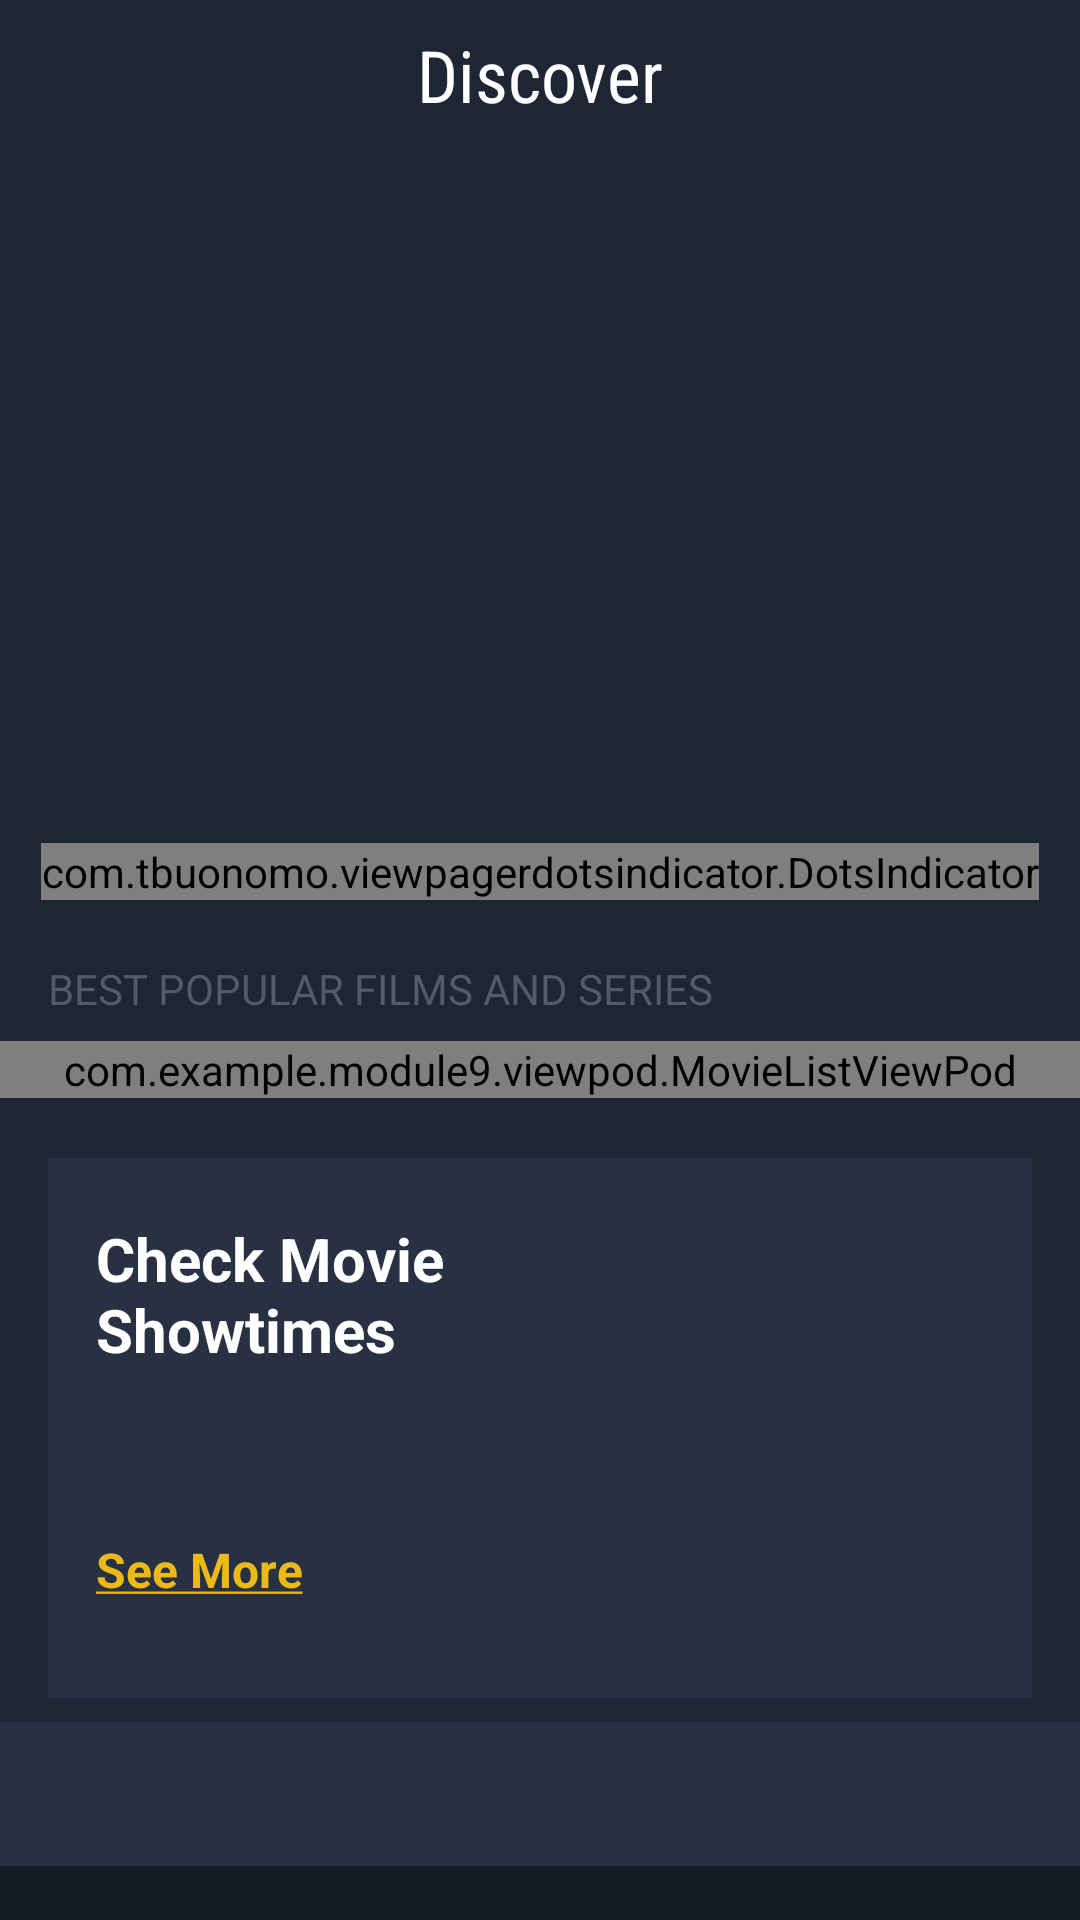

Reconstruct the res/layout file that produces this screen, plus the resources it refers to.
<!-- AndroidManifest.xml: application theme Theme.Module9 -->
<!-- res/layout/activity_main.xml -->
<?xml version="1.0" encoding="utf-8"?>
<androidx.coordinatorlayout.widget.CoordinatorLayout xmlns:android="http://schemas.android.com/apk/res/android"
    xmlns:app="http://schemas.android.com/apk/res-auto"
    xmlns:tools="http://schemas.android.com/tools"
    android:layout_width="match_parent"
    android:layout_height="match_parent"
    android:background="@color/colorPrimary"
    tools:context=".activities.MainActivity">














    <RelativeLayout
        android:layout_width="match_parent"
        android:layout_height="match_parent">

        <RelativeLayout
            android:id = "@+id/rlToolBar"
            android:layout_marginStart= "@dimen/margin_medium"
            android:layout_marginEnd = "@dimen/margin_medium"
            android:layout_width="match_parent"
            android:layout_height="@dimen/height_toolbar">

            <androidx.appcompat.widget.AppCompatTextView
                android:layout_width="match_parent"
                android:layout_height="match_parent"
                android:gravity="center"
                android:text="@string/lbl_toolbar"
                android:textColor="@color/white"
                android:textSize="@dimen/text_heading_1x"
                app:fontFamily="sans-serif-condensed" />

            <androidx.appcompat.widget.AppCompatImageView
                android:id ="@+id/ivSearch"
                android:layout_width="@dimen/margin_xlarge"
                android:layout_height="match_parent"
                android:layout_alignParentRight="true"
                android:layout_marginRight="@dimen/margin_medium_2"
                android:src="@drawable/ic_baseline_search_24"/>

        </RelativeLayout>

        <androidx.core.widget.NestedScrollView
            android:layout_below = "@id/rlToolBar"
            android:layout_width="match_parent"
            android:layout_height="match_parent">

            <RelativeLayout
                android:layout_width="match_parent"
                android:layout_height="match_parent">

                <FrameLayout
                    android:id="@+id/flBanner"
                    android:layout_width="match_parent"
                    android:layout_height="wrap_content">

                    <androidx.viewpager2.widget.ViewPager2
                        android:id="@+id/viewPagerBanner"
                        android:layout_width="match_parent"
                        android:layout_height="@dimen/height_banner" />

                    <com.tbuonomo.viewpagerdotsindicator.DotsIndicator
                        android:id="@+id/dotsIndicatorBanner"
                        android:layout_width="wrap_content"
                        android:layout_height="wrap_content"
                        android:layout_gravity="bottom|center"
                        app:dotsColor="@color/colorSecondaryText"
                        app:dotsCornerRadius="@dimen/margin_small"
                        app:dotsSize="@dimen/margin_medium"
                        app:dotsSpacing="@dimen/margin_small"
                        app:dotsWidthFactor="1.0"
                        app:progressMode="false"
                        app:selectedDotColor="@color/colorAccent" />
                </FrameLayout>

                <androidx.appcompat.widget.AppCompatTextView
                    android:id="@+id/tvBestPopularFilmsAndSeries"
                    android:layout_width="wrap_content"
                    android:layout_height="wrap_content"
                    android:layout_below="@id/flBanner"
                    android:layout_marginStart="@dimen/margin_medium_2"
                    android:layout_marginTop="@dimen/margin_medium_3"
                    android:text="@string/lbl_best_popular_flim_and_movies"
                    android:textColor="@color/colorSecondaryText" />

                <include
                    android:id="@+id/vpBestPopularMovieList"
                    layout="@layout/view_pod_movie_list"
                    android:layout_width="match_parent"
                    android:layout_height="wrap_content"
                    android:layout_below="@id/tvBestPopularFilmsAndSeries"
                    android:layout_marginTop="@dimen/margin_medium" />

                <RelativeLayout
                    android:id="@+id/rlMovieShowTime"
                    android:layout_width="match_parent"
                    android:layout_height="@dimen/height_check_movie_show_times"
                    android:layout_below="@id/vpBestPopularMovieList"
                    android:layout_marginStart="@dimen/margin_medium_2"
                    android:layout_marginTop="@dimen/margin_medium_3"
                    android:layout_marginEnd="@dimen/margin_medium_2"
                    android:background="@color/colorPrimaryLight">

                    <androidx.appcompat.widget.AppCompatTextView
                        android:id="@+id/tvCheckMovieShowTimes"
                        android:layout_width="wrap_content"
                        android:layout_height="wrap_content"
                        android:layout_marginStart="@dimen/margin_medium_2"
                        android:layout_marginTop="@dimen/margin_medium_3"
                        android:text="@string/lbl_check_movie_show_time"
                        android:textColor="@color/white"
                        android:textSize="@dimen/text_regular_3x"
                        android:textStyle="bold" />

                    <androidx.appcompat.widget.AppCompatTextView
                        android:id="@+id/ivShowMore"
                        android:layout_width="wrap_content"
                        android:layout_height="wrap_content"
                        android:layout_alignStart="@id/tvCheckMovieShowTimes"
                        android:layout_alignParentBottom="true"
                        android:layout_marginBottom="@dimen/margin_xlarge"
                        android:text="@string/lbl_see_more"
                        android:textColor="@color/colorAccent"
                        android:textSize="@dimen/text_regular_2x"
                        android:textStyle="bold" />

                    <FrameLayout
                        android:layout_width="wrap_content"
                        android:layout_height="wrap_content"
                        android:layout_alignParentEnd="true"
                        android:layout_centerVertical="true">

                        <androidx.appcompat.widget.AppCompatImageView
                            android:layout_width="@dimen/margin_xxlarge"
                            android:layout_height="@dimen/margin_xxlarge"
                            android:layout_marginEnd="@dimen/margin_xxlarge"
                            android:layout_marginBottom="@dimen/margin_medium_2"
                            android:src="@drawable/ic_baseline_location_on_white_24dp" />

                    </FrameLayout>


                </RelativeLayout>

                <com.google.android.material.tabs.TabLayout
                    android:id="@+id/tabLayoutGenre"
                    android:layout_width="match_parent"
                    android:layout_height="wrap_content"
                    android:layout_below="@id/rlMovieShowTime"
                    android:layout_marginTop="@dimen/margin_medium"
                    android:background="@color/colorPrimaryLight"
                    app:tabIndicatorColor="@color/colorAccent"
                    app:tabMode="scrollable"
                    app:tabSelectedTextColor="@color/white"
                    app:tabTextColor="@color/colorSecondaryText" />

                <FrameLayout
                    android:id="@+id/flMovieByGenre"
                    android:layout_width="match_parent"
                    android:layout_height="wrap_content"
                    android:layout_below="@id/tabLayoutGenre"
                    android:background="@color/colorPrimaryDark"
                    android:paddingTop="@dimen/margin_medium_3"
                    android:paddingBottom="@dimen/margin_large">

                    <include
                        android:id="@+id/vpMovieByGenreList"
                        layout="@layout/view_pod_movie_list"
                        android:layout_width="match_parent"
                        android:layout_height="match_parent" />

                </FrameLayout>

                <androidx.appcompat.widget.AppCompatTextView
                    android:id="@+id/tvShowCases"
                    android:layout_width="wrap_content"
                    android:layout_height="wrap_content"
                    android:layout_below="@id/flMovieByGenre"
                    android:layout_marginStart="@dimen/margin_medium_2"
                    android:layout_marginTop="@dimen/margin_medium_3"
                    android:text="@string/lbl_show_cases"
                    android:textColor="@color/colorSecondaryText"
                    android:textStyle="bold" />

                <androidx.appcompat.widget.AppCompatTextView
                    android:id="@+id/tvMoreShowCases"
                    android:layout_width="wrap_content"
                    android:layout_height="wrap_content"
                    android:layout_alignBaseline="@id/tvShowCases"
                    android:layout_alignParentEnd="true"
                    android:layout_marginEnd="@dimen/margin_medium_2"
                    android:text="@string/lbl_more_show_cases"
                    android:textColor="@color/white"
                    android:textStyle="bold" />

                <androidx.recyclerview.widget.RecyclerView
                    android:id="@+id/rvShowCasesMovies"
                    android:layout_width="wrap_content"
                    android:layout_height="wrap_content"
                    android:layout_below="@id/tvMoreShowCases"
                    android:layout_marginTop="@dimen/margin_card_medium"
                    android:clipToPadding="false"
                    android:paddingEnd="@dimen/margin_medium_2" />

                <include
                    android:id="@+id/vpBestActor"
                    layout="@layout/view_pod_best_actor_list"
                    android:layout_width="match_parent"
                    android:layout_height="match_parent"
                    android:layout_below="@id/rvShowCasesMovies" />

            </RelativeLayout>

        </androidx.core.widget.NestedScrollView>

    </RelativeLayout>



</androidx.coordinatorlayout.widget.CoordinatorLayout>
<!-- res/layout/view_pod_movie_list.xml (included above) -->
<?xml version="1.0" encoding="utf-8"?>
<com.example.module9.viewpod.MovieListViewPod xmlns:android="http://schemas.android.com/apk/res/android"
    android:layout_width="match_parent"
    android:layout_height="match_parent">

    <androidx.recyclerview.widget.RecyclerView
        android:id="@+id/rvMovieList"
        android:paddingStart="@dimen/margin_card_medium_2"
        android:clipToPadding="false"
        android:layout_width="match_parent"
        android:layout_height="wrap_content"/>

</com.example.module9.viewpod.MovieListViewPod>
<!-- res/layout/view_pod_best_actor_list.xml (included above) -->
<?xml version="1.0" encoding="utf-8"?>
<com.example.module9.viewpod.BestActorListViewPod xmlns:android="http://schemas.android.com/apk/res/android"
    android:layout_width="match_parent"
    android:layout_height="wrap_content"
    android:background="@color/colorPrimaryDark">

    <androidx.appcompat.widget.AppCompatTextView
        android:id="@+id/tvBestActors"
        android:text="@string/lbl_best_actor"
        android:textColor="@color/colorSecondaryText"
        android:layout_marginStart="@dimen/margin_medium_2"
        android:textStyle="bold"
        android:layout_marginTop="@dimen/margin_medium_3"
        android:layout_width="wrap_content"
        android:layout_height="wrap_content"/>

    <androidx.appcompat.widget.AppCompatTextView
        android:id="@+id/tvMoreActors"
        android:layout_alignBaseline="@id/tvBestActors"
        android:text="@string/lbl_more_actors"
        android:textColor="@color/white"
        android:layout_alignParentEnd="true"
        android:layout_marginEnd="@dimen/margin_medium_2"
        android:layout_width="wrap_content"
        android:layout_height="wrap_content"/>

    <androidx.recyclerview.widget.RecyclerView
        android:id="@+id/rvBestActors"
        android:layout_width="match_parent"
        android:layout_height="wrap_content"
        android:layout_below="@id/tvBestActors"
        android:layout_marginTop="@dimen/margin_card_medium"
        android:layout_marginBottom="@dimen/margin_medium_2"
        android:clipToPadding="false"
        android:paddingEnd="@dimen/margin_medium_2" />

</com.example.module9.viewpod.BestActorListViewPod>
<!-- resources referenced by this layout -->
<resources>
  <color name="colorAccent">#EDB919</color>
  <color name="colorPrimary">#1E2534</color>
  <color name="colorPrimaryDark">#151C26</color>
  <color name="colorPrimaryLight">#273142</color>
  <color name="colorSecondaryText">#545A6A</color>
  <color name="white">#FFFFFFFF</color>
  <dimen name="height_banner">250dp</dimen>
  <dimen name="height_check_movie_show_times">180dp</dimen>
  <dimen name="height_toolbar">50dp</dimen>
  <dimen name="margin_card_medium">6dp</dimen>
  <dimen name="margin_card_medium_2">12dp</dimen>
  <dimen name="margin_large">24dp</dimen>
  <dimen name="margin_medium">8dp</dimen>
  <dimen name="margin_medium_2">16dp</dimen>
  <dimen name="margin_medium_3">20dp</dimen>
  <dimen name="margin_small">4dp </dimen>
  <dimen name="margin_xlarge">32dp</dimen>
  <dimen name="margin_xxlarge">48dp</dimen>
  <dimen name="text_heading_1x">24sp</dimen>
  <dimen name="text_regular_2x">16sp</dimen>
  <dimen name="text_regular_3x">20sp</dimen>
  <string name="lbl_best_actor">BEST ACTORS</string>
  <string name="lbl_best_popular_flim_and_movies">BEST POPULAR FILMS AND SERIES</string>
  <string name="lbl_check_movie_show_time">Check Movie\nShowtimes</string>
  <string name="lbl_more_actors"><u>MORE ACTORS</u></string>
  <string name="lbl_more_show_cases"><u>MORECHOWCASES</u></string>
  <string name="lbl_see_more"><u>See More</u></string>
  <string name="lbl_show_cases">SHOWCASES</string>
  <string name="lbl_toolbar">Discover</string>
  <style name="Theme.Module9" parent="Theme.MaterialComponents.DayNight.NoActionBar">
          
          <item name="colorPrimary">@color/colorPrimary</item>
          <item name="colorAccent">@color/colorAccent</item>
          
          <item name="android:statusBarColor" tools:targetApi="l">@color/colorPrimaryDark</item>
  
          
          <item name="android:windowContentTransitions">true</item>
          <item name="android:windowBackground">@android:color/transparent</item>
  
      </style>
</resources>
